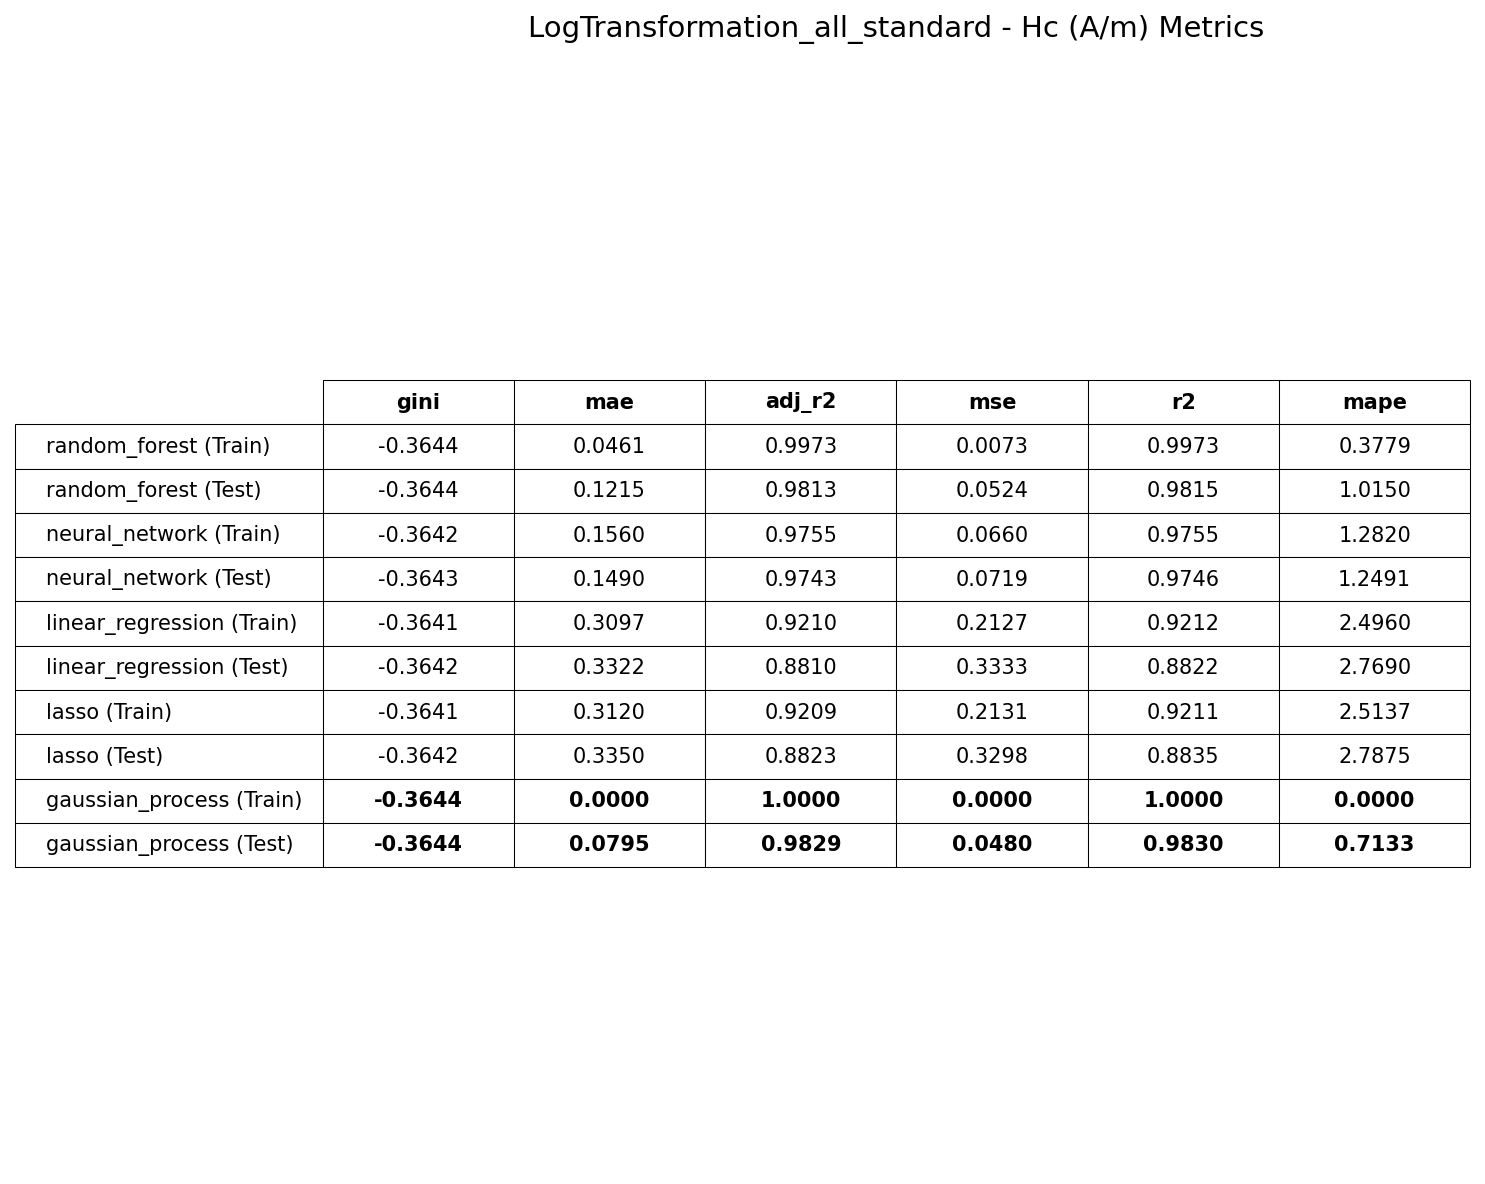

The table this chart was drawn from, first rows:
Model, Split, gini, mae, adj_r2, mse, r2, mape
random_forest, train, -0.3644, 0.04606, 0.9973, 0.007263, 0.9973, 0.3779
random_forest, test, -0.3644, 0.1215, 0.9813, 0.05244, 0.9815, 1.015
neural_network, train, -0.3642, 0.156, 0.9755, 0.06603, 0.9755, 1.282
neural_network, test, -0.3643, 0.149, 0.9743, 0.0719, 0.9746, 1.249
linear_regression, train, -0.3641, 0.3097, 0.921, 0.2127, 0.9212, 2.496
linear_regression, test, -0.3642, 0.3322, 0.881, 0.3333, 0.8822, 2.769
lasso, train, -0.3641, 0.312, 0.9209, 0.2131, 0.9211, 2.514
lasso, test, -0.3642, 0.335, 0.8823, 0.3298, 0.8835, 2.787
gaussian_process, train, -0.3644, 1.957868831866018e-06, 1, 2.667844995333532e-11, 1, 1.6485632519067016e-05
gaussian_process, test, -0.3644, 0.0795, 0.9829, 0.04798, 0.983, 0.7133
